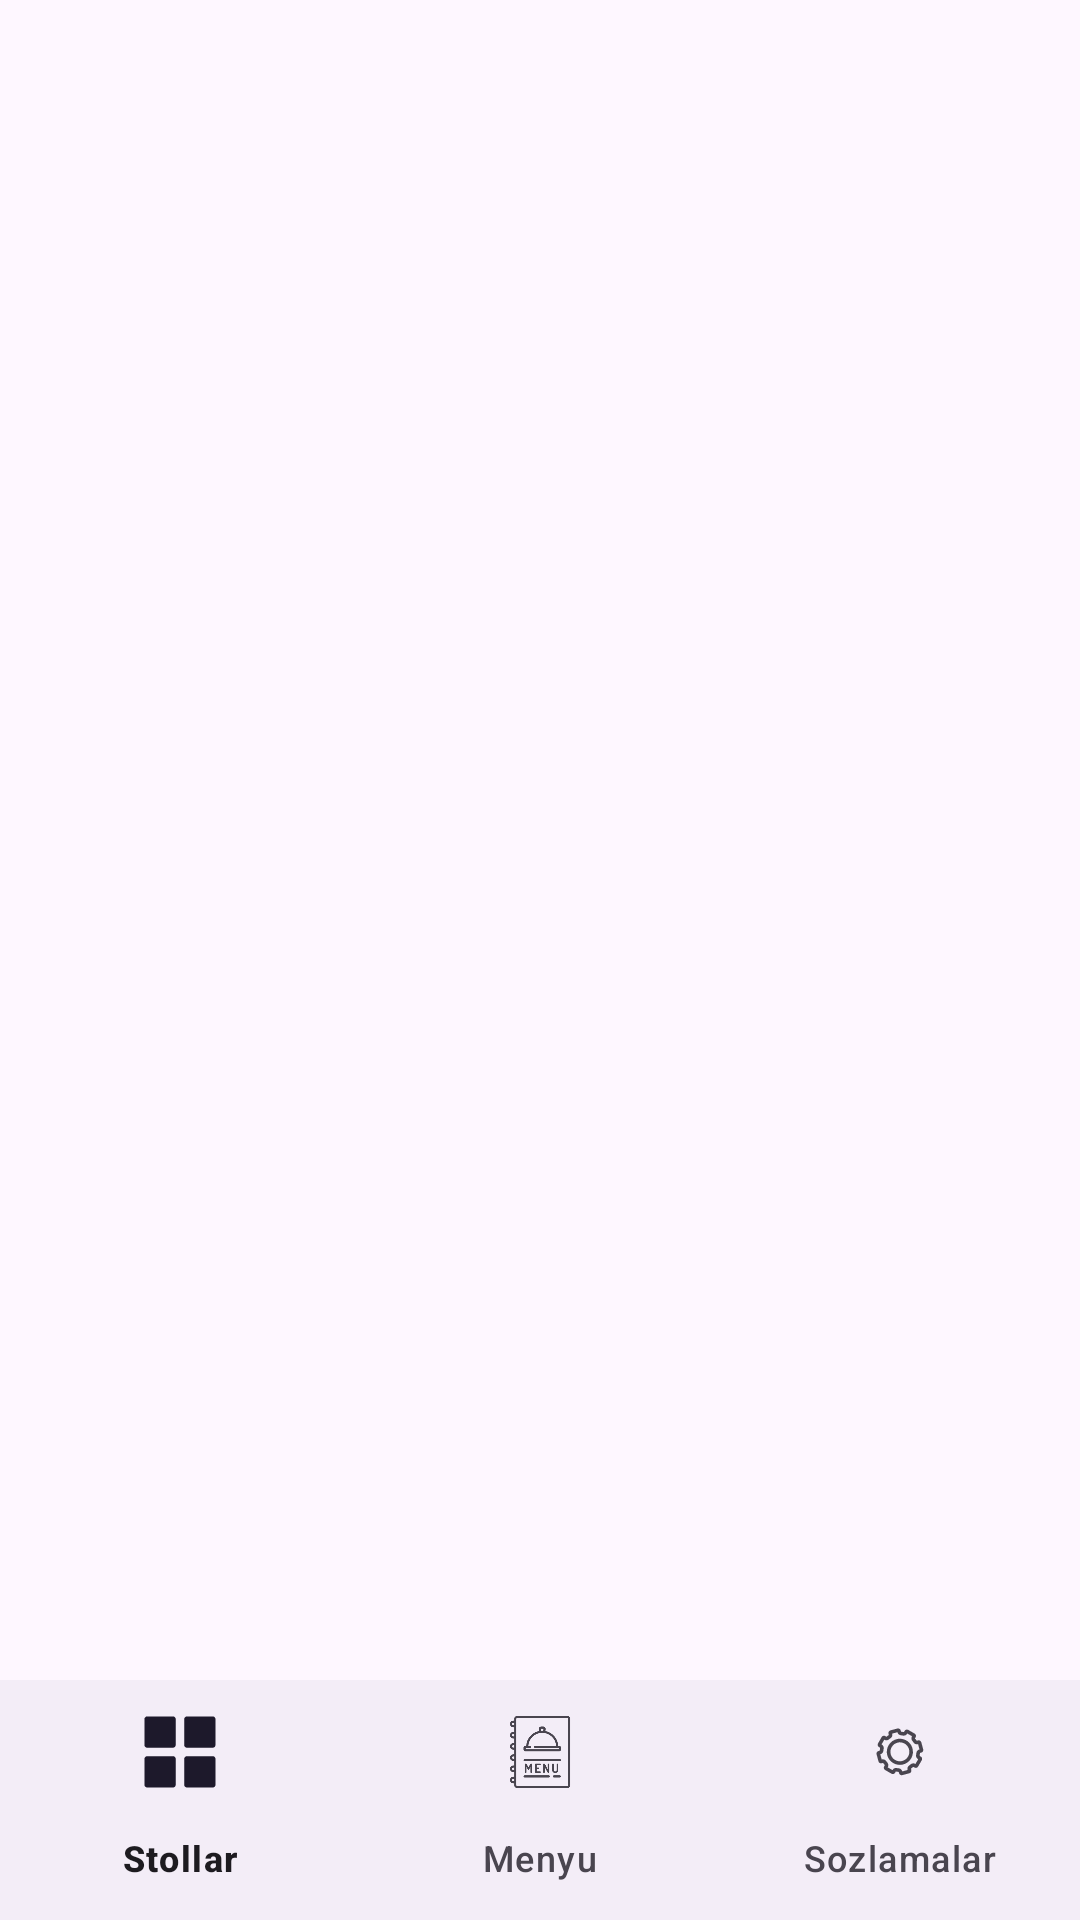

This screen was rendered from an Android layout file. Write that file and the resources it references.
<!-- AndroidManifest.xml: application theme Theme.CafeAdmin -->
<!-- res/layout/activity_main.xml -->
<?xml version="1.0" encoding="utf-8"?>
<RelativeLayout xmlns:android="http://schemas.android.com/apk/res/android"
    xmlns:app="http://schemas.android.com/apk/res-auto"
    xmlns:tools="http://schemas.android.com/tools"
    android:id="@+id/main"
    android:layout_width="match_parent"
    android:layout_height="match_parent"
    tools:context=".MainActivity">

    <FrameLayout
        android:id="@+id/containerMain"
        android:layout_width="match_parent"
        android:layout_height="match_parent"
        android:layout_above="@id/bottomNav">

    </FrameLayout>

    
    <com.google.android.material.bottomnavigation.BottomNavigationView
        android:id="@+id/bottomNav"
        android:layout_width="match_parent"
        android:layout_height="wrap_content"
        android:layout_alignParentBottom="true"
        app:menu="@menu/bottom_nav_menu"/>

</RelativeLayout>
<!-- resources referenced by this layout -->
<resources>
  <style name="Theme.CafeAdmin" parent="Base.Theme.CafeAdmin" />
  <style name="Base.Theme.CafeAdmin" parent="Theme.Material3.DayNight.NoActionBar">
          
          
      </style>
</resources>
